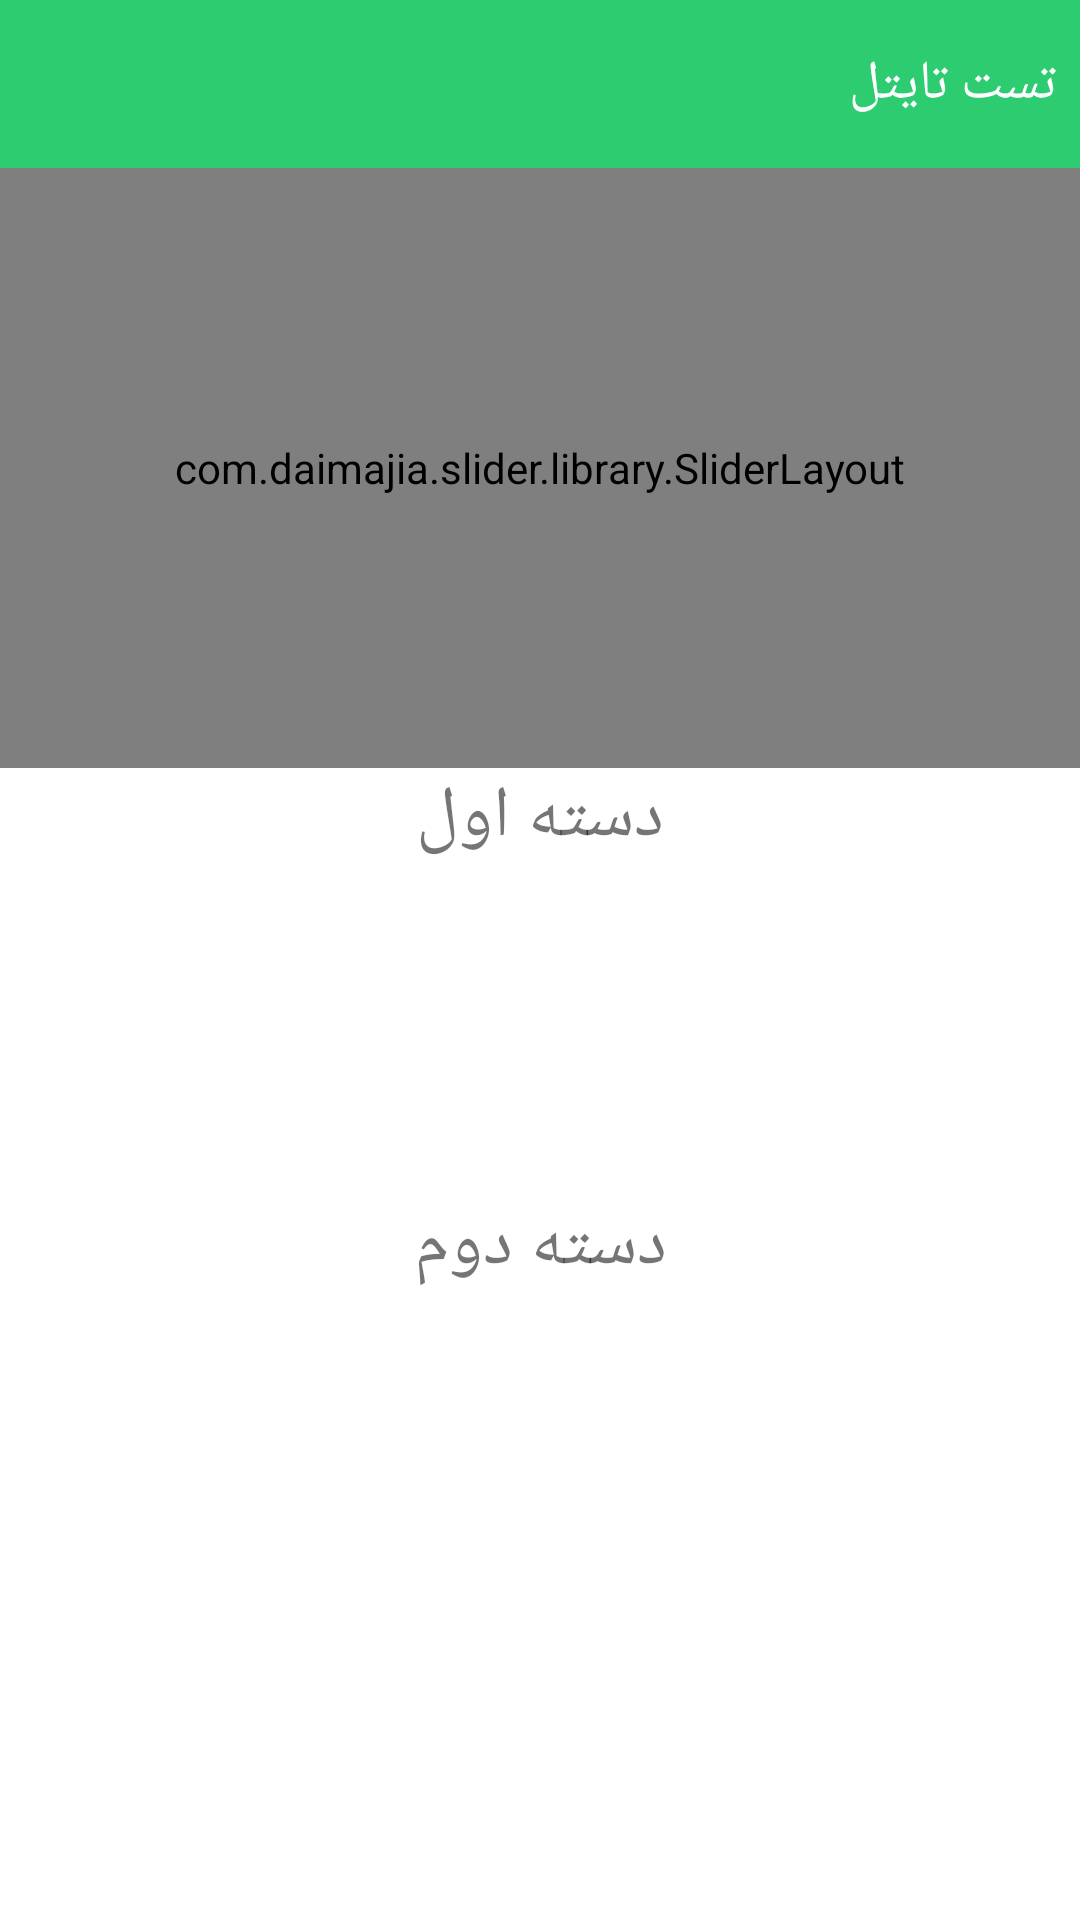

Produce the Android XML layout that renders to this screen, including the resource entries it uses.
<!-- AndroidManifest.xml: application theme AppTheme -->
<!-- res/layout/first.xml -->
<?xml version="1.0" encoding="utf-8"?>
<LinearLayout xmlns:android="http://schemas.android.com/apk/res/android"
    android:orientation="vertical"
    android:layout_width="match_parent"
    android:layout_height="match_parent"
    android:background="@color/Background">

    <include layout="@layout/toolbar_main"/>

    <android.support.v4.widget.NestedScrollView
        android:layout_width="match_parent"
        android:layout_height="match_parent">

        <LinearLayout
            android:orientation="vertical"
            android:layout_width="match_parent"
            android:layout_height="match_parent">

            <com.daimajia.slider.library.SliderLayout
                android:id="@+id/slider"
                android:layout_width="match_parent"
                android:layout_height="200dp"/>

            <TextView
                android:layout_width="match_parent"
                android:layout_height="wrap_content"
                android:text="دسته اول"
                android:gravity="center"
                android:textSize="24sp" />

            <android.support.v7.widget.RecyclerView
                android:id="@+id/card_recycler_view"
                android:scrollbars="vertical"
                android:layout_width="match_parent"
                android:layout_height="110dp"/>

            <TextView
                android:layout_width="match_parent"
                android:layout_height="wrap_content"
                android:text="دسته دوم"
                android:gravity="center"
                android:textSize="24sp" />

            <android.support.v7.widget.RecyclerView
                android:id="@+id/card_recycler_vieww"
                android:scrollbars="vertical"
                android:layout_width="match_parent"
                android:layout_height="110dp"/>

        </LinearLayout>

    </android.support.v4.widget.NestedScrollView>

    <FrameLayout xmlns:android="http://schemas.android.com/apk/res/android"
        android:id="@+id/fragmentContainer"
        android:layout_width="match_parent"
        android:layout_height="match_parent"
        android:padding="16dp" />

</LinearLayout>
<!-- res/layout/toolbar_main.xml (included above) -->
<?xml version="1.0" encoding="utf-8"?>
<LinearLayout xmlns:android="http://schemas.android.com/apk/res/android"
    xmlns:app="http://schemas.android.com/apk/res-auto"
    android:orientation="vertical"
    android:layout_width="match_parent"
    android:layout_height="wrap_content"
    android:layout_gravity="top">

    <android.support.v7.widget.Toolbar
        android:id="@+id/toolbar"
        android:layout_width="match_parent"
        android:layout_height="?attr/actionBarSize"
        android:background="@color/colorPrimary"
        app:theme="@style/ThemeOverlay.AppCompat.Dark.ActionBar">

        <RelativeLayout
            android:layout_width="match_parent"
            android:layout_height="wrap_content">

        <TextView
            android:layout_width="match_parent"
            android:layout_height="wrap_content"
            android:paddingRight="8dp"
            android:textColor="#ffffff"
            android:clickable="true"
            android:textSize="18sp"
            android:text="تست تایتل"
            android:layout_centerVertical="true"
            android:layout_alignParentLeft="true"
            android:layout_alignParentStart="true" />

        <ImageView
            android:background="?attr/selectableItemBackground"
            android:id="@+id/btn_star_actionbar"
            android:clickable="true"
            android:paddingBottom="12dp"
            android:paddingTop="12dp"
            android:paddingRight="12dp"
            android:layout_width="wrap_content"
            android:layout_height="wrap_content"
            android:src="@drawable/ic_star_black_24dp"
            android:tint="#ffffff"
            android:layout_gravity="left"/>

        </RelativeLayout>
    </android.support.v7.widget.Toolbar>

    
        
        
        
    

</LinearLayout>
<!-- resources referenced by this layout -->
<resources>
  <color name="Background">#FFFFFF</color>
  <color name="colorPrimary">#2ecc71</color>
  <style name="AppTheme" parent="Theme.AppCompat.Light.NoActionBar">
          
          <item name="colorPrimary">@color/colorPrimary</item>
          <item name="colorPrimaryDark">@color/colorPrimaryDark</item>
          <item name="colorAccent">@color/colorAccent</item>
          <item name="android:navigationBarColor">@color/ColorNavigationBar</item>
      </style>
  <color name="colorPrimaryDark">#27ae60</color>
  <color name="colorAccent">#FF4081</color>
  <color name="ColorNavigationBar">#9b59b6</color>
</resources>
